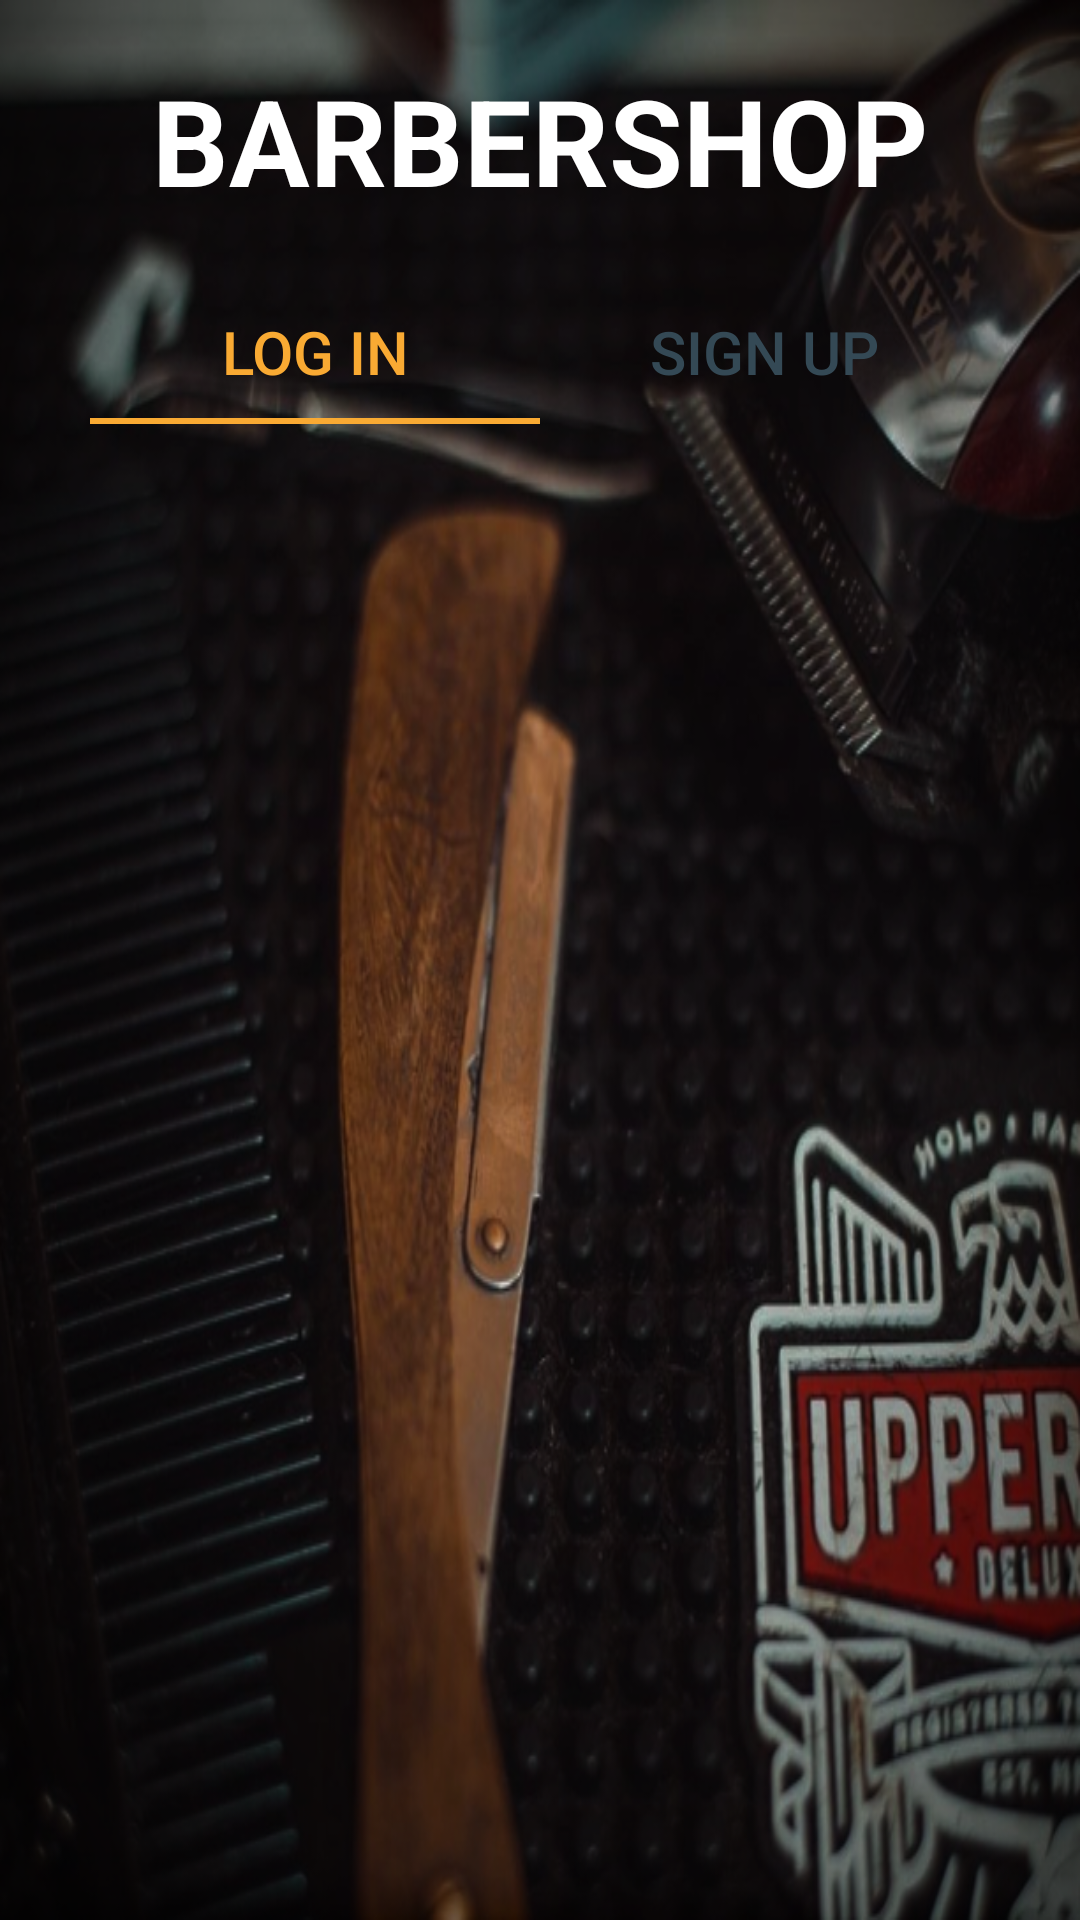

Android layout source for this screen:
<!-- AndroidManifest.xml: activity theme AuthTheme -->
<!-- res/layout/activity_auth.xml -->
<?xml version="1.0" encoding="utf-8"?>
<androidx.constraintlayout.widget.ConstraintLayout xmlns:android="http://schemas.android.com/apk/res/android"
    xmlns:app="http://schemas.android.com/apk/res-auto"
    xmlns:tools="http://schemas.android.com/tools"
    android:layout_width="match_parent"
    android:layout_height="match_parent"
    android:background="@drawable/auth_background"
    tools:context=".auth.ui.AuthActivity"
    android:paddingRight="30dp"
    android:id="@+id/Auth"
    android:paddingLeft="30dp">


    <TextView
        android:layout_width="match_parent"
        android:layout_height="wrap_content"
        android:id="@+id/tvBarbershop"
        android:text="@string/app_name"
        android:textAlignment="center"
        android:textColor="@android:color/white"
        android:padding="20dp"
        android:textSize="40sp"
        android:textStyle="bold"
        app:layout_constraintTop_toTopOf="parent"
        app:layout_constraintLeft_toLeftOf="parent"
        app:layout_constraintRight_toRightOf="parent" />



    <com.google.android.material.tabs.TabLayout

        android:layout_width="match_parent"
        android:layout_height="wrap_content"
        android:id="@+id/tablayout_auth"
        app:tabTextAppearance="@style/MyCustomTabText"
        app:tabIndicatorColor="@color/colorAccent"
        app:tabSelectedTextColor="@color/colorAccent"
        app:tabTextColor="@color/colorPrimary"
        app:layout_constraintTop_toBottomOf="@id/tvBarbershop"
        app:layout_constraintLeft_toLeftOf="parent"
        app:layout_constraintRight_toRightOf="parent"
        android:background="@android:color/transparent">

        <com.google.android.material.tabs.TabItem
            android:layout_width="wrap_content"
            android:layout_height="match_parent"
            android:text="@string/login" />

        <com.google.android.material.tabs.TabItem
            android:layout_width="wrap_content"
            android:layout_height="match_parent"
            android:text="@string/signup" />

    </com.google.android.material.tabs.TabLayout>


    <androidx.viewpager.widget.ViewPager
        android:layout_width="match_parent"
        android:layout_height="0dp"
        android:id="@+id/auth_viewpager"
        app:layout_constraintTop_toBottomOf="@+id/tablayout_auth"
        android:layout_marginTop="20dp"
        app:layout_constraintBottom_toBottomOf="parent"
        app:layout_constraintRight_toRightOf="parent"
        app:layout_constraintLeft_toLeftOf="parent"/>

</androidx.constraintlayout.widget.ConstraintLayout>
<!-- resources referenced by this layout -->
<resources>
  <color name="colorAccent">#F9AA33</color>
  <color name="colorPrimary">#344955</color>
  <!-- drawable auth_background: png bitmap (drawable, 511551 bytes) -->
  <string name="app_name">BARBERSHOP</string>
  <string name="login">Log In</string>
  <string name="signup">Sign Up</string>
  <style name="MyCustomTabText" parent="TextAppearance.Design.Tab">
          <item name="android:textSize">20sp</item>
      </style>
  <style name="AuthTheme" parent="Theme.AppCompat.Light.DarkActionBar">
          <item name="colorPrimary">@color/colorPrimary</item>
          <item name="colorPrimaryDark">@color/colorPrimaryDark</item>
          <item name="colorAccent">@color/colorAccent</item>
          <item name="windowNoTitle">true</item>
          <item name="android:textColorHint">@color/colorTextHint</item>
          <item name="android:textStyle">normal</item>
          <item name="android:textColor">@android:color/white</item>
          <item name="android:textSize">20sp</item>
          <item name="colorButtonNormal">@color/colorAccent</item>
      </style>
  <color name="colorPrimaryDark">#232F34</color>
  <color name="colorTextHint">#AAFFFFFF</color>
</resources>
